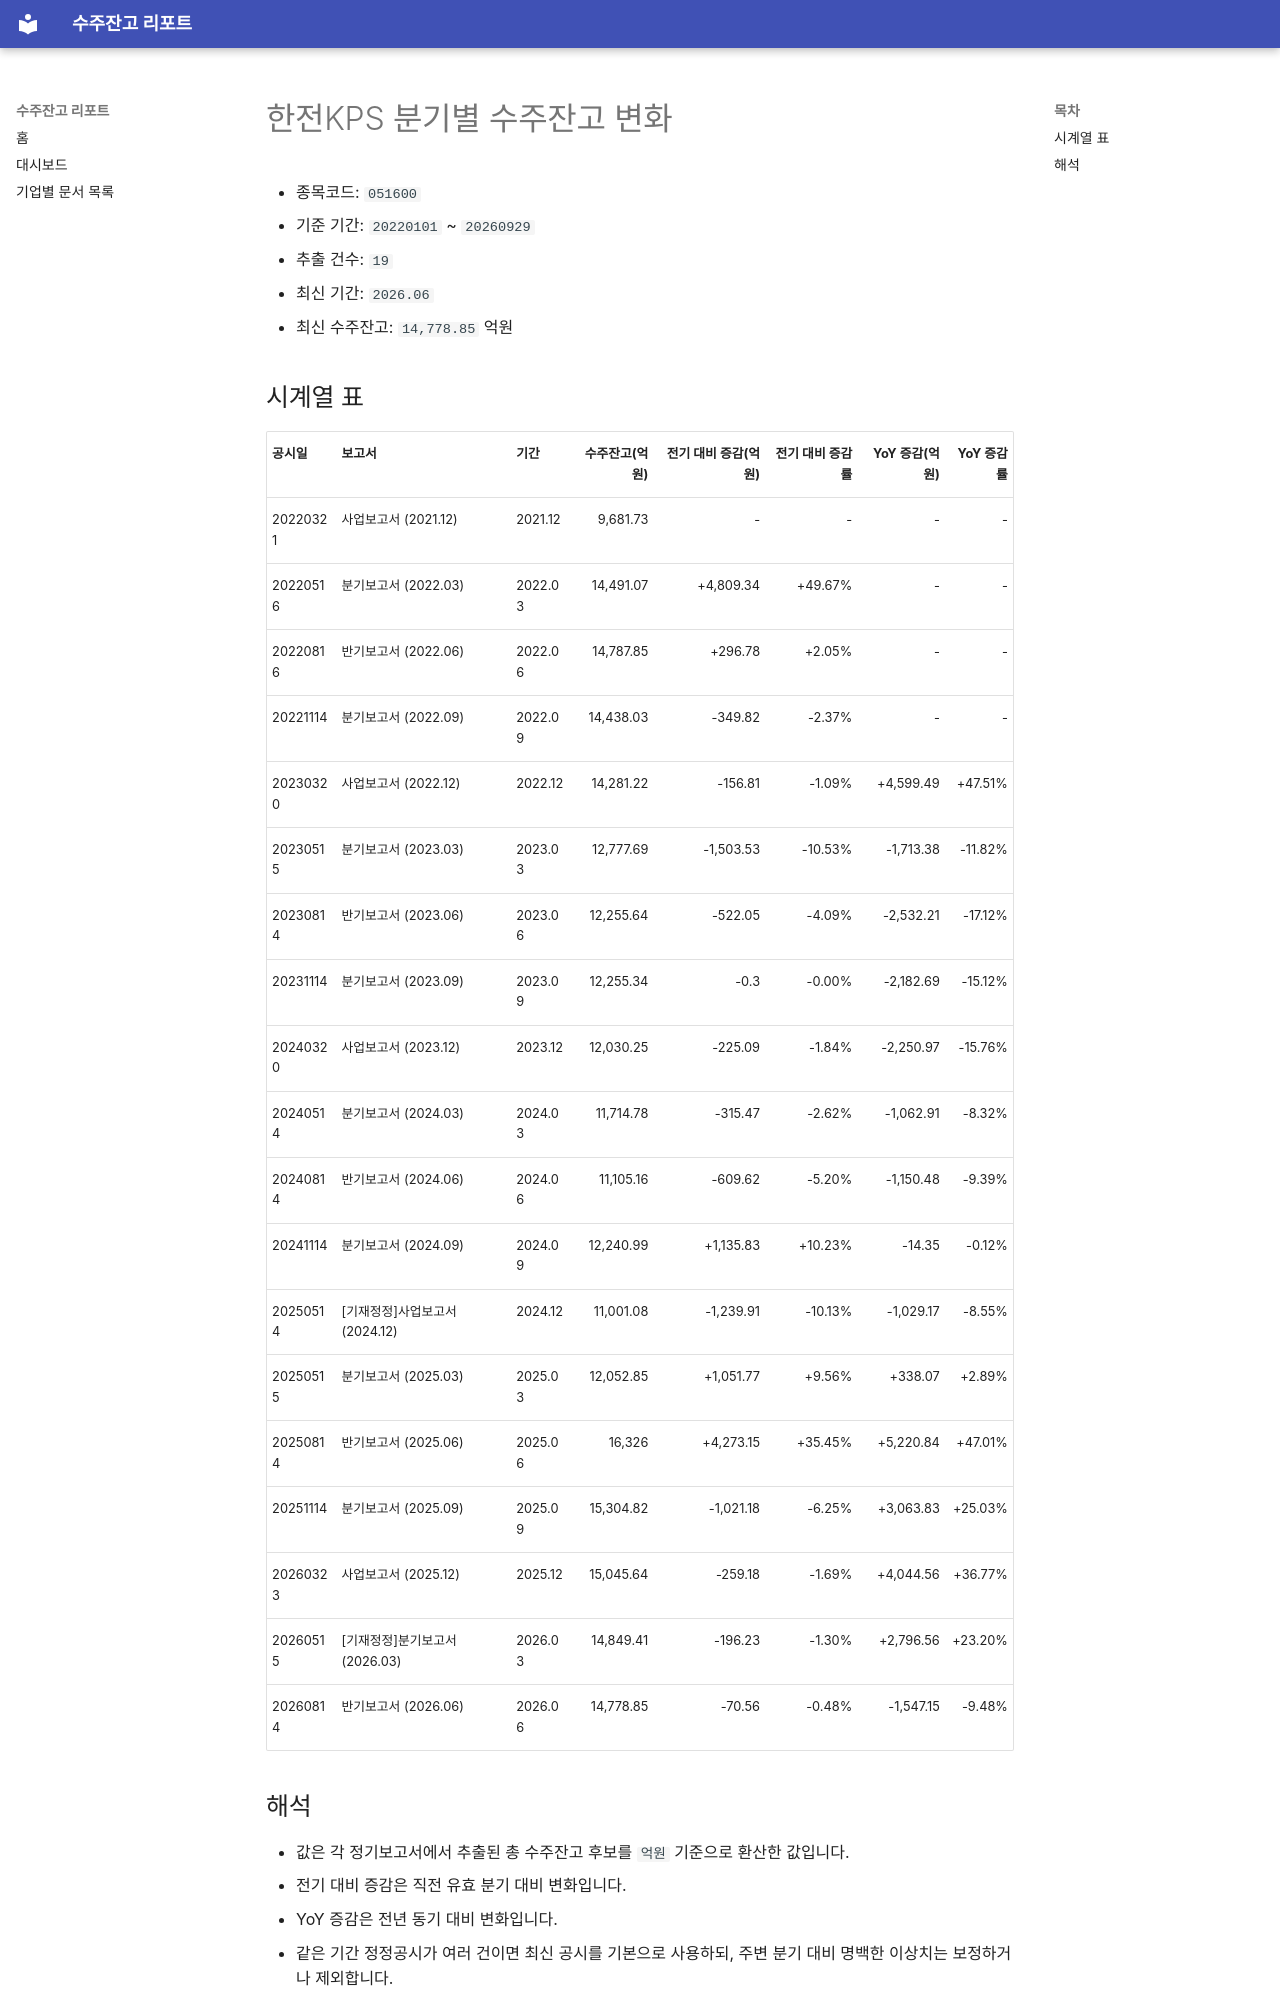

repository: agent-jaden/order-backlog-dashboard · page: companies/한전KPS_수주잔고(051600)/index.html · generator: mkdocs

# 한전KPS 분기별 수주잔고 변화

- 종목코드: `051600`
- 기준 기간: `20220101` ~ `20260929`
- 추출 건수: `19`
- 최신 기간: `2026.06`
- 최신 수주잔고: `14,778.85` 억원

## 시계열 표

| 공시일 | 보고서 | 기간 | 수주잔고(억원) | 전기 대비 증감(억원) | 전기 대비 증감률 | YoY 증감(억원) | YoY 증감률 |
| --- | --- | --- | ---: | ---: | ---: | ---: | ---: |
| 20220321 | 사업보고서 (2021.12) | 2021.12 | 9,681.73 | - | - | - | - |
| 20220516 | 분기보고서 (2022.03) | 2022.03 | 14,491.07 | +4,809.34 | +49.67% | - | - |
| 20220816 | 반기보고서 (2022.06) | 2022.06 | 14,787.85 | +296.78 | +2.05% | - | - |
| 20221114 | 분기보고서 (2022.09) | 2022.09 | 14,438.03 | -349.82 | -2.37% | - | - |
| 20230320 | 사업보고서 (2022.12) | 2022.12 | 14,281.22 | -156.81 | -1.09% | +4,599.49 | +47.51% |
| 20230515 | 분기보고서 (2023.03) | 2023.03 | 12,777.69 | -1,503.53 | -10.53% | -1,713.38 | -11.82% |
| 20230814 | 반기보고서 (2023.06) | 2023.06 | 12,255.64 | -522.05 | -4.09% | -2,532.21 | -17.12% |
| 20231114 | 분기보고서 (2023.09) | 2023.09 | 12,255.34 | -0.3 | -0.00% | -2,182.69 | -15.12% |
| 20240320 | 사업보고서 (2023.12) | 2023.12 | 12,030.25 | -225.09 | -1.84% | -2,250.97 | -15.76% |
| 20240514 | 분기보고서 (2024.03) | 2024.03 | 11,714.78 | -315.47 | -2.62% | -1,062.91 | -8.32% |
| 20240814 | 반기보고서 (2024.06) | 2024.06 | 11,105.16 | -609.62 | -5.20% | -1,150.48 | -9.39% |
| 20241114 | 분기보고서 (2024.09) | 2024.09 | 12,240.99 | +1,135.83 | +10.23% | -14.35 | -0.12% |
| 20250514 | [기재정정]사업보고서 (2024.12) | 2024.12 | 11,001.08 | -1,239.91 | -10.13% | -1,029.17 | -8.55% |
| 20250515 | 분기보고서 (2025.03) | 2025.03 | 12,052.85 | +1,051.77 | +9.56% | +338.07 | +2.89% |
| 20250814 | 반기보고서 (2025.06) | 2025.06 | 16,326 | +4,273.15 | +35.45% | +5,220.84 | +47.01% |
| 20251114 | 분기보고서 (2025.09) | 2025.09 | 15,304.82 | -1,021.18 | -6.25% | +3,063.83 | +25.03% |
| 20260323 | 사업보고서 (2025.12) | 2025.12 | 15,045.64 | -259.18 | -1.69% | +4,044.56 | +36.77% |
| 20260515 | [기재정정]분기보고서 (2026.03) | 2026.03 | 14,849.41 | -196.23 | -1.30% | +2,796.56 | +23.20% |
| 20260814 | 반기보고서 (2026.06) | 2026.06 | 14,778.85 | -70.56 | -0.48% | -1,547.15 | -9.48% |
